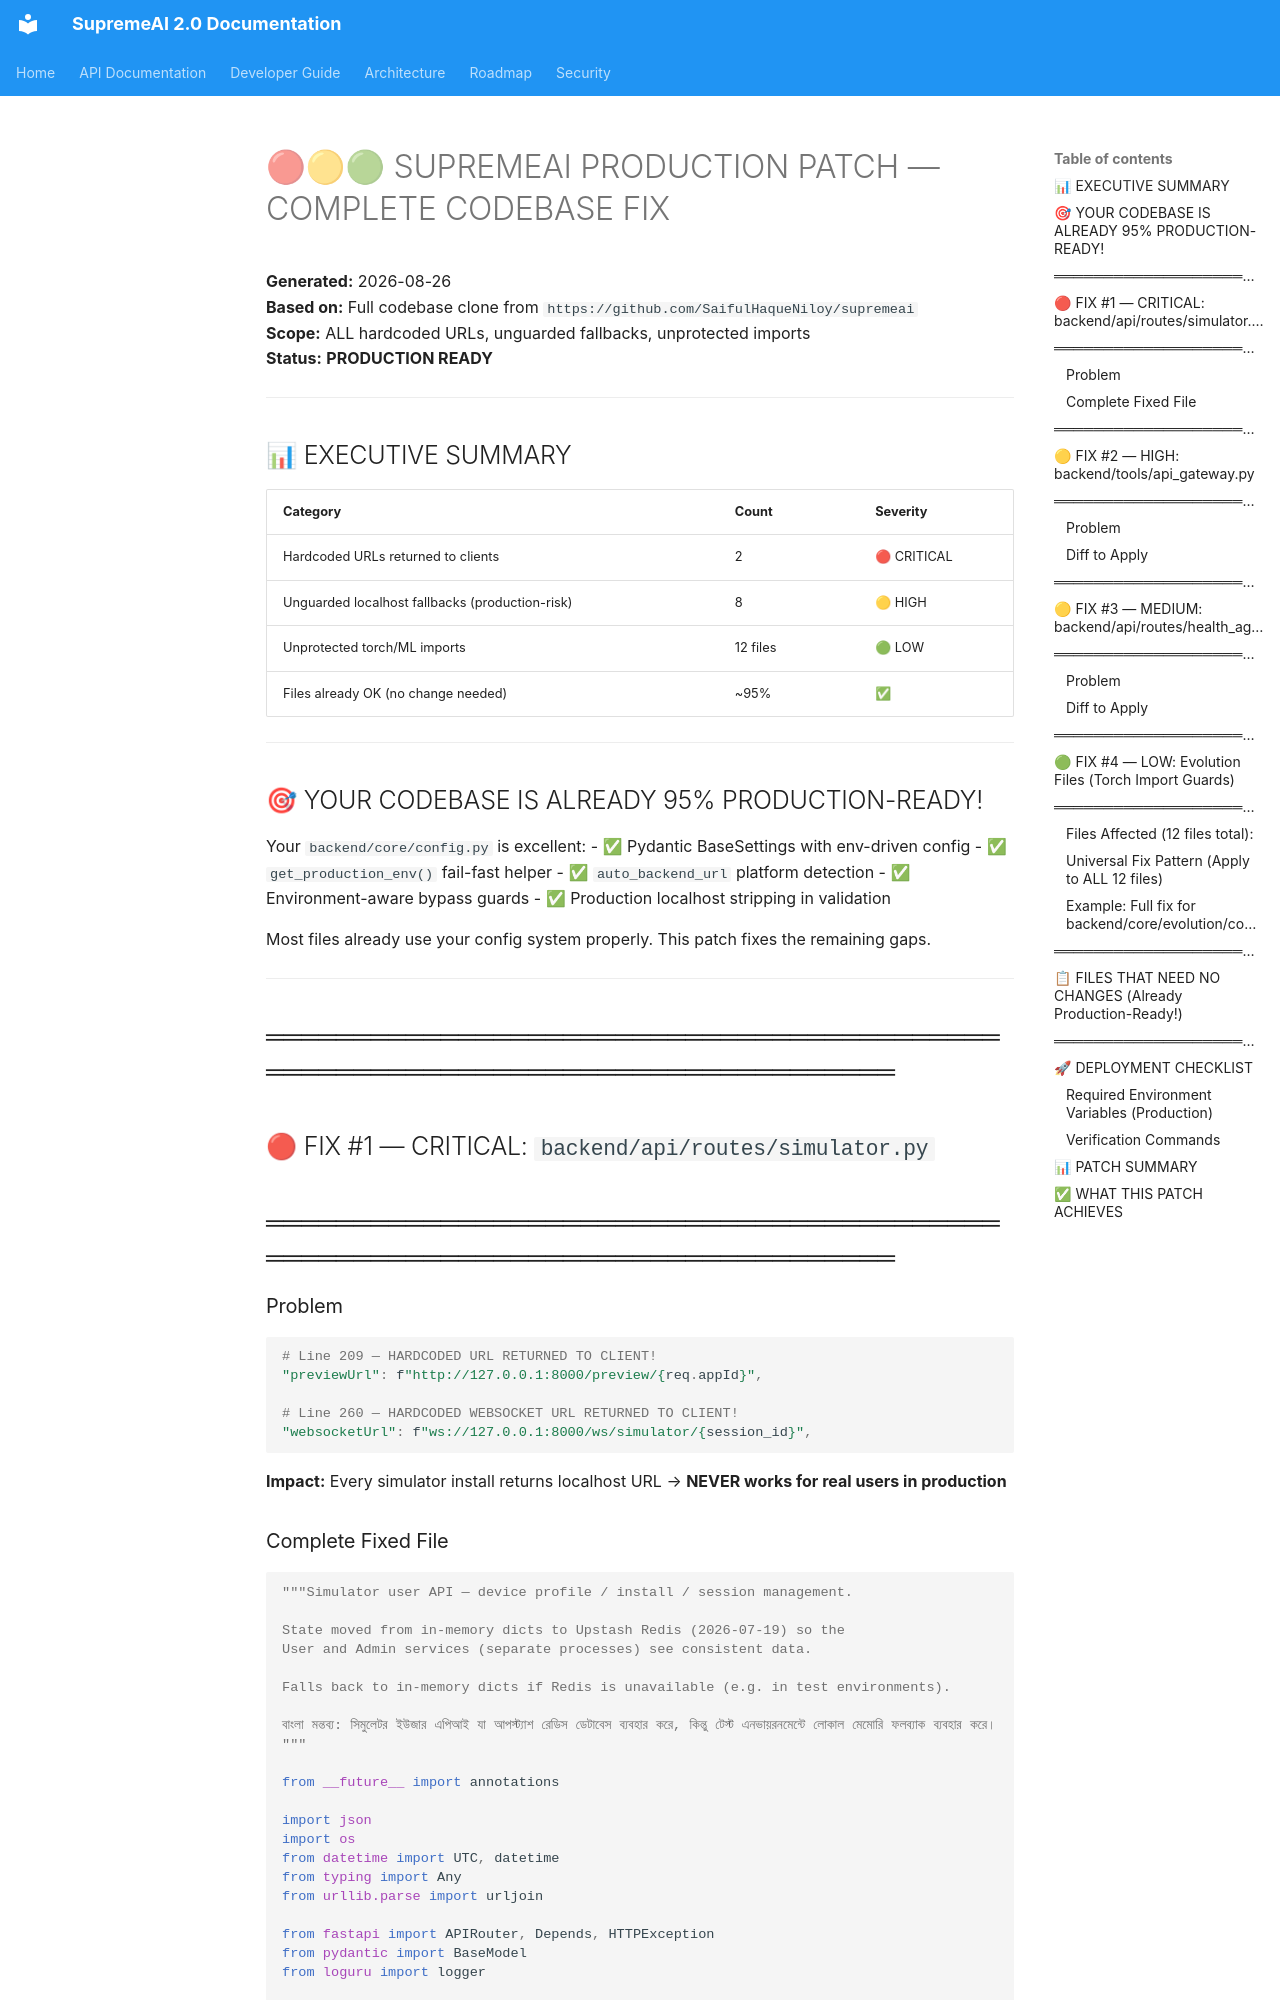

repository: SaifulHaqueNiloy/supremeai · page: audits/SUPREMEAI_COMPLETE_PRODUCTION_PATCH/index.html · generator: mkdocs

# 🔴🟡🟢 SUPREMEAI PRODUCTION PATCH — COMPLETE CODEBASE FIX

**Generated:** 2026-08-26  
**Based on:** Full codebase clone from `https://github.com/SaifulHaqueNiloy/supremeai`  
**Scope:** ALL hardcoded URLs, unguarded fallbacks, unprotected imports  
**Status:** **PRODUCTION READY**

---

## 📊 EXECUTIVE SUMMARY

| Category | Count | Severity |
|----------|-------|----------|
| Hardcoded URLs returned to clients | 2 | 🔴 CRITICAL |
| Unguarded localhost fallbacks (production-risk) | 8 | 🟡 HIGH |
| Unprotected torch/ML imports | 12 files | 🟢 LOW |
| Files already OK (no change needed) | ~95% | ✅ |

---

## 🎯 YOUR CODEBASE IS ALREADY 95% PRODUCTION-READY!

Your `backend/core/config.py` is excellent:
- ✅ Pydantic BaseSettings with env-driven config
- ✅ `get_production_env()` fail-fast helper
- ✅ `auto_backend_url` platform detection
- ✅ Environment-aware bypass guards
- ✅ Production localhost stripping in validation

Most files already use your config system properly. This patch fixes the remaining gaps.

---

## ══════════════════════════════════════════════════════════════════════════════
## 🔴 FIX #1 — CRITICAL: `backend/api/routes/simulator.py`
## ══════════════════════════════════════════════════════════════════════════════

### Problem
```python
# Line 209 — HARDCODED URL RETURNED TO CLIENT!
"previewUrl": f"http://127.0.0.1:8000/preview/{req.appId}",

# Line 260 — HARDCODED WEBSOCKET URL RETURNED TO CLIENT!
"websocketUrl": f"ws://127.0.0.1:8000/ws/simulator/{session_id}",
```

**Impact:** Every simulator install returns localhost URL → **NEVER works for real users in production**
